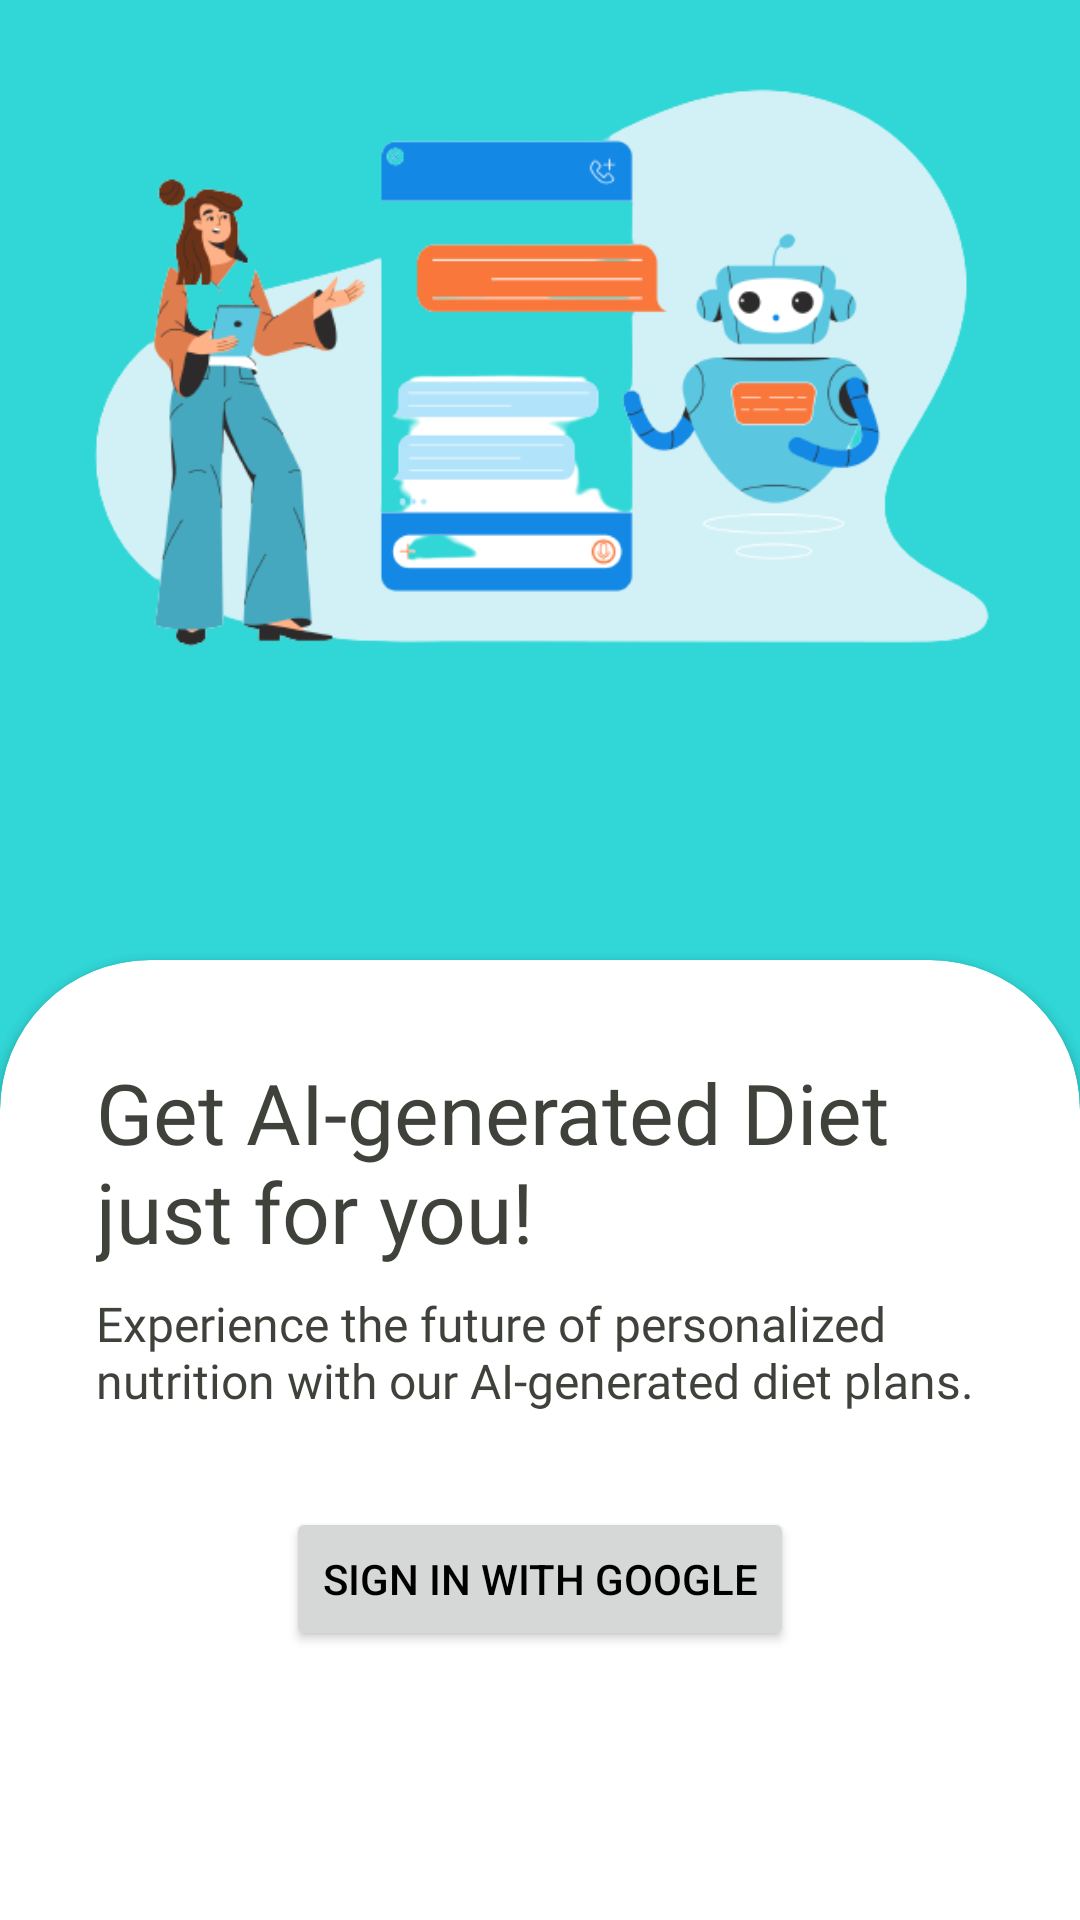

The Android layout XML behind this screen, and the referenced resources:
<!-- AndroidManifest.xml: application theme Theme.FoodFit -->
<!-- res/layout/fragment_third_screen.xml -->
<?xml version="1.0" encoding="utf-8"?>
<androidx.constraintlayout.widget.ConstraintLayout xmlns:android="http://schemas.android.com/apk/res/android"
    xmlns:app="http://schemas.android.com/apk/res-auto"
    xmlns:tools="http://schemas.android.com/tools"
    android:layout_width="match_parent"
    android:layout_height="match_parent"
    android:background="@color/primary"
    tools:context=".ui.screens.onboardings.ThirdScreen">


    <ImageView
        android:id="@+id/imageView"
        android:layout_width="match_parent"
        android:layout_height="400dp"
        android:layout_marginTop="100dp"
        android:contentDescription="@string/todo"
        app:layout_constraintBottom_toTopOf="@+id/cardView"
        app:layout_constraintStart_toStartOf="parent"
        app:layout_constraintTop_toTopOf="parent"
        app:srcCompat="@drawable/chatbot_ai"
        tools:ignore="ImageContrastCheck" />

    <androidx.cardview.widget.CardView
        android:id="@+id/cardView"
        android:layout_width="match_parent"
        android:layout_height="500dp"
        app:cardCornerRadius="50dp"
        app:layout_constraintBottom_toBottomOf="parent"
        app:layout_constraintEnd_toEndOf="parent"
        app:layout_constraintStart_toStartOf="parent"
        app:layout_constraintTop_toBottomOf="@+id/imageView">

        <androidx.constraintlayout.widget.ConstraintLayout
            android:layout_width="match_parent"
            android:layout_height="match_parent"
            tools:ignore="TextSizeCheck">

            <TextView
                android:id="@+id/main_heading"
                android:layout_width="0dp"
                android:layout_height="wrap_content"
                android:layout_marginStart="32dp"
                android:layout_marginTop="32dp"
                android:layout_marginEnd="32dp"
                android:fontFamily="@font/poppins_semi_bold"
                android:text="@string/f3_title"
                android:textColor="@color/heading"
                android:textSize="28sp"
                app:layout_constraintEnd_toEndOf="parent"
                app:layout_constraintHorizontal_bias="0.0"
                app:layout_constraintStart_toStartOf="parent"
                app:layout_constraintTop_toTopOf="parent" />

            <TextView
                android:id="@+id/sub_heading"
                android:layout_width="0dp"
                android:layout_height="wrap_content"
                android:layout_marginStart="32dp"
                android:layout_marginTop="8dp"
                android:layout_marginEnd="32dp"
                android:fontFamily="@font/poppins_regular"
                android:text="@string/f3_desc"
                android:textColor="@color/text"
                android:textSize="16sp"
                app:layout_constraintEnd_toEndOf="parent"
                app:layout_constraintHorizontal_bias="0.0"
                app:layout_constraintStart_toStartOf="parent"
                app:layout_constraintTop_toBottomOf="@+id/main_heading" />


            <Button
                android:id="@+id/signInButton"
                android:layout_width="wrap_content"
                android:layout_height="wrap_content"
                android:text="@string/sign_up"

                android:textColor="@color/black"
                app:layout_constraintBottom_toBottomOf="parent"
                app:layout_constraintEnd_toEndOf="parent"
                app:layout_constraintStart_toStartOf="parent"
                app:layout_constraintTop_toBottomOf="@+id/sub_heading"
                app:layout_constraintVertical_bias="0.104" />

        </androidx.constraintlayout.widget.ConstraintLayout>


    </androidx.cardview.widget.CardView>



</androidx.constraintlayout.widget.ConstraintLayout>
<!-- resources referenced by this layout -->
<resources>
  <color name="black">#FF000000</color>
  <color name="heading">#3E423A</color>
  <color name="primary">#31D6D6</color>
  <color name="text">#3E423A</color>
  <!-- drawable chatbot_ai: png bitmap (drawable, 54408 bytes) -->
  <string name="f3_desc">Experience the future of personalized nutrition with our AI-generated diet plans.</string>
  <string name="f3_title">Get AI-generated Diet just for you!</string>
  <string name="sign_up">Sign In with Google</string>
  <string name="todo">TODO</string>
  <style name="Theme.FoodFit" parent="Base.Theme.FoodFit" />
  <style name="Base.Theme.FoodFit" parent="Theme.Material3.DayNight.NoActionBar">
          
          <item name="colorPrimary">@color/primary</item>
      </style>
</resources>
